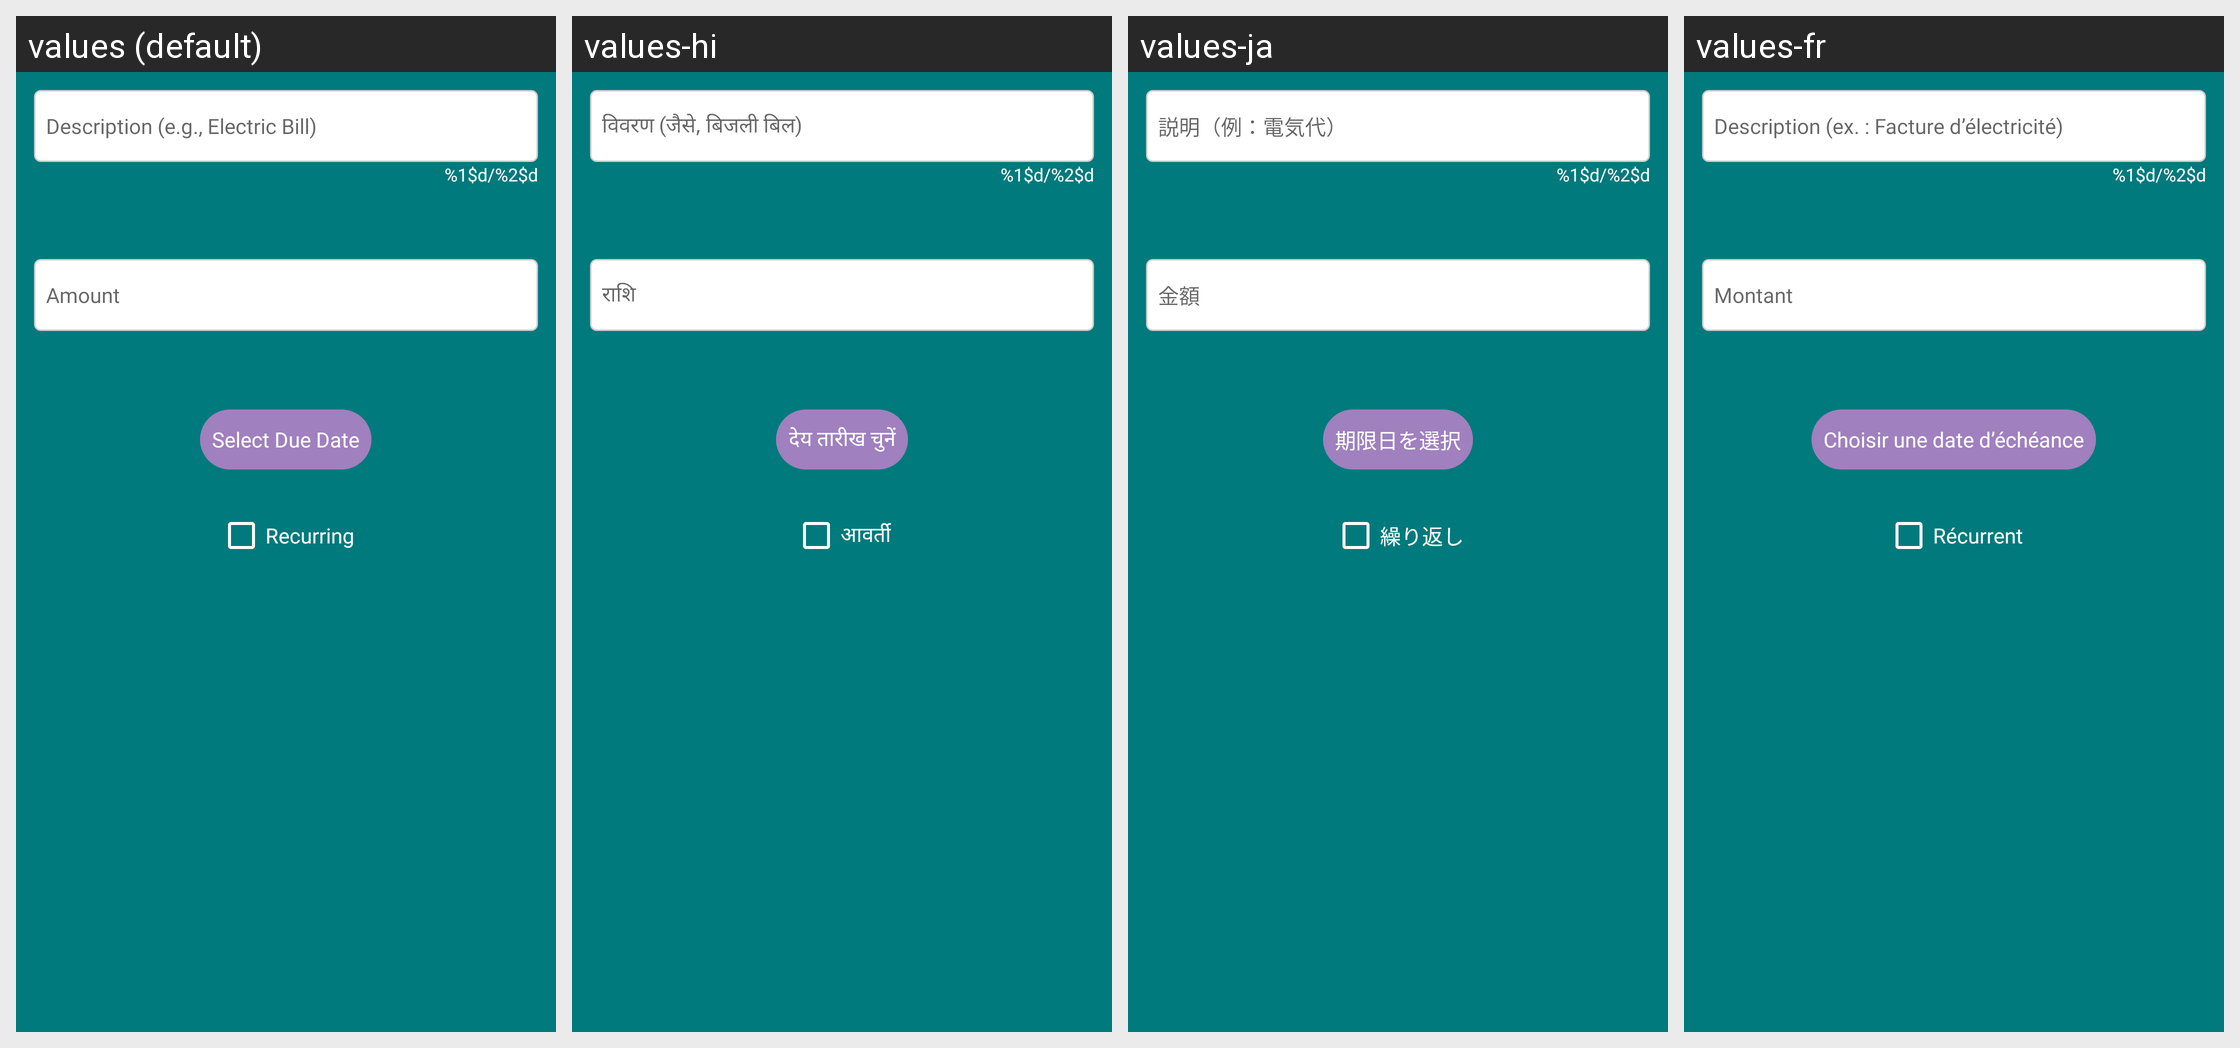

This grid shows one Android layout under several languages. Give, for every string resource on the screen, its name, the default text and each shown locale's text.
Android screen res/layout/dialog_add_expense.xml rendered under 4 locales, left to right: values (default), values-hi, values-ja, values-fr. Device: Nexus 5 (rendered at 1080×1920; each locale shown at half size, 540×960, under a caption strip naming it); theme Theme.BudgetBrewer.
Other locales in the repository, not shown: values-de, values-es, values-fil, values-it, values-pt.
Strings drawn on this screen, with the default value and each locale's value (text and hints the layout hard-codes, and strings that could not be matched under every locale, appear in the picture but are not listed):

expense_description_hint
  values: Description (e.g., Electric Bill)
  values-hi: विवरण (जैसे, बिजली बिल)
  values-ja: 説明（例：電気代）
  values-fr: Description (ex. : Facture d’électricité)

character_counter
  values: %1$d/%2$d
  values-hi: %1$d/%2$d
  values-ja: %1$d/%2$d
  values-fr: %1$d/%2$d

expense_amount_hint
  values: Amount
  values-hi: राशि
  values-ja: 金額
  values-fr: Montant

select_due_date
  values: Select Due Date
  values-hi: देय तारीख चुनें
  values-ja: 期限日を選択
  values-fr: Choisir une date d’échéance

expense_recurring
  values: Recurring
  values-hi: आवर्ती
  values-ja: 繰り返し
  values-fr: Récurrent
